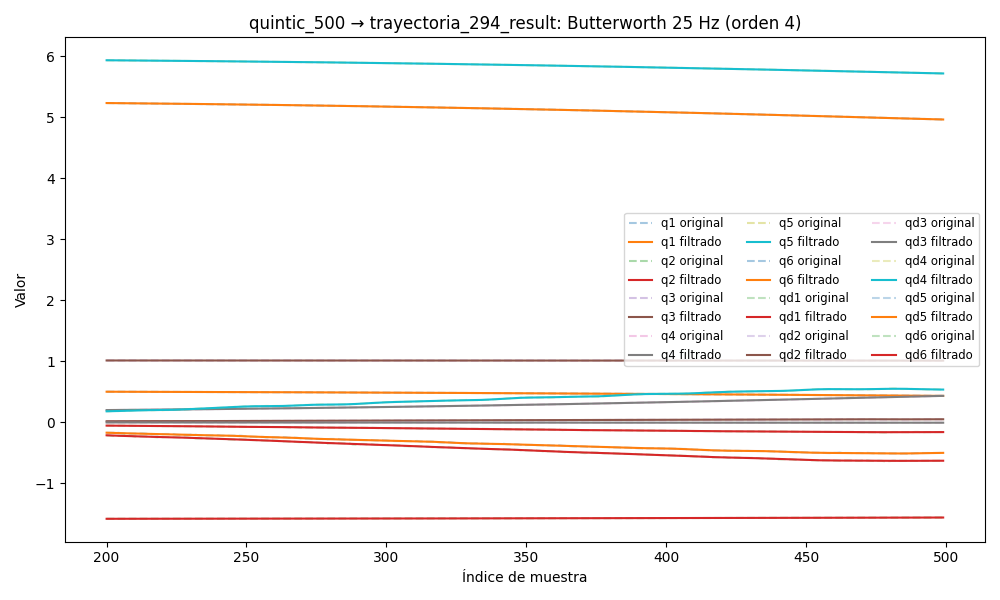

Values plotted in this chart, from the file beside it:
timestamp, q1, q2, q3, q4, q5, q6, qd1, qd2, qd3, qd4, qd5, qd6, tau1, tau2, tau3, tau4, tau5, tau6
1749039237, 0.5095, -1.583, 1.014, 0.1742, 5.959, 5.264, 0.01169, -0.002884, 0.005988, 0.0005413, 0.0004046, 0.0005326, 0.1872, -0.801, -0.7022, 0.08248, 0.3887, 0.1577
1749039237, 0.5095, -1.583, 1.014, 0.1742, 5.959, 5.264, 0.009545, -0.002365, 0.004869, 0.0005318, 0.0003816, 0.0005152, 0.1872, -0.801, -0.7022, 0.08248, 0.3887, 0.1577
1749039237, 0.5095, -1.583, 1.014, 0.1742, 5.959, 5.264, 0.007428, -0.00185, 0.003776, 0.000524, 0.0003591, 0.0004972, 0.1122, -0.7971, -0.6911, 0.07813, 0.3666, 0.148
1749039237, 0.5096, -1.583, 1.014, 0.1742, 5.959, 5.264, 0.005373, -0.001343, 0.002736, 0.0005169, 0.0003374, 0.0004789, 0.1174, -0.7718, -0.7282, 0.06537, 0.3602, 0.1497
1749039237, 0.5096, -1.583, 1.014, 0.1742, 5.959, 5.264, 0.003411, -0.0008497, 0.001771, 0.0005096, 0.0003168, 0.0004606, 0.1174, -0.7718, -0.7282, 0.06537, 0.3602, 0.1497
1749039237, 0.5096, -1.583, 1.014, 0.1742, 5.959, 5.264, 0.001573, -0.0003728, 0.0008993, 0.0005005, 0.0002974, 0.0004427, 0.09148, -0.7286, -0.7307, 0.07309, 0.3687, 0.1646
1749039237, 0.5096, -1.583, 1.014, 0.1742, 5.959, 5.264, -0.000115, 8.466401493404944e-05, 0.0001341, 0.0004882, 0.0002795, 0.0004259, 0.107, -0.7317, -0.7491, 0.08744, 0.3567, 0.125
1749039237, 0.5096, -1.583, 1.014, 0.1742, 5.959, 5.264, -0.001631, 0.0005202, -0.0005174, 0.0004713, 0.000263, 0.0004108, 0.06597, -0.7021, -0.7698, 0.08075, 0.363, 0.1377
1749039237, 0.5096, -1.583, 1.014, 0.1742, 5.959, 5.264, -0.002957, 0.0009311, -0.001053, 0.0004482, 0.0002479, 0.0003981, 0.07029, -0.6767, -0.7831, 0.08131, 0.3609, 0.1317
1749039237, 0.5096, -1.583, 1.014, 0.1742, 5.959, 5.264, -0.004083, 0.001314, -0.001476, 0.0004178, 0.0002343, 0.0003888, 0.07029, -0.6767, -0.7831, 0.08131, 0.3609, 0.1317
1749039237, 0.5096, -1.583, 1.014, 0.1742, 5.959, 5.264, -0.005004, 0.001665, -0.001792, 0.0003797, 0.000222, 0.0003836, 0.02579, -0.6825, -0.8016, 0.09056, 0.3332, 0.1428
1749039237, 0.5096, -1.583, 1.014, 0.1742, 5.959, 5.264, -0.005718, 0.001979, -0.002013, 0.0003337, 0.0002107, 0.0003833, 0.02579, -0.6825, -0.8016, 0.09056, 0.3332, 0.1428
1749039237, 0.5095, -1.583, 1.014, 0.1742, 5.959, 5.264, -0.006232, 0.002251, -0.002151, 0.000281, 0.0002005, 0.0003885, 0.06855, -0.6632, -0.8119, 0.08024, 0.3471, 0.1513
1749039237, 0.5095, -1.583, 1.014, 0.1742, 5.959, 5.264, -0.006554, 0.002474, -0.002218, 0.0002236, 0.000191, 0.0003997, 0.08093, -0.6582, -0.833, 0.09003, 0.3522, 0.1594
1749039237, 0.5095, -1.583, 1.014, 0.1742, 5.959, 5.264, -0.0067, 0.002643, -0.002229, 0.0001647, 0.0001821, 0.0004169, 0.08093, -0.6582, -0.833, 0.09003, 0.3522, 0.1594
1749039237, 0.5095, -1.583, 1.014, 0.1742, 5.959, 5.264, -0.006684, 0.002754, -0.002197, 0.0001086, 0.0001737, 0.00044, 0.06006, -0.6596, -0.8389, 0.1043, 0.3385, 0.1409
1749039237, 0.5095, -1.583, 1.014, 0.1742, 5.959, 5.264, -0.006529, 0.002803, -0.002134, 6.086514163414784e-05, 0.0001657, 0.0004684, 0.05734, -0.6715, -0.8423, 0.1008, 0.3423, 0.1414
1749039237, 0.5095, -1.583, 1.014, 0.1742, 5.959, 5.264, -0.006254, 0.002792, -0.002051, 2.760978477382757e-05, 0.0001581, 0.0005012, 0.05734, -0.6715, -0.8423, 0.1008, 0.3423, 0.1414
1749039237, 0.5094, -1.583, 1.014, 0.1742, 5.959, 5.264, -0.005884, 0.002722, -0.001957, 1.5556304530589464e-05, 0.0001509, 0.000537, 0.06704, -0.69, -0.8462, 0.1175, 0.3502, 0.1596
1749039237, 0.5094, -1.583, 1.014, 0.1742, 5.959, 5.264, -0.005442, 0.002598, -0.00186, 3.1354923847533384e-05, 0.0001443, 0.0005741, 0.06704, -0.69, -0.8462, 0.1175, 0.3502, 0.1596
1749039237, 0.5094, -1.583, 1.014, 0.1742, 5.959, 5.264, -0.004951, 0.002428, -0.001766, 8.103272766260264e-05, 0.0001385, 0.0006104, 0.04901, -0.6563, -0.8672, 0.108, 0.3413, 0.1713
1749039237, 0.5094, -1.583, 1.014, 0.1742, 5.959, 5.264, -0.004435, 0.002221, -0.001678, 0.0001693, 0.0001335, 0.0006436, 0.04855, -0.666, -0.8541, 0.1236, 0.3624, 0.1429
1749039237, 0.5094, -1.583, 1.014, 0.1742, 5.959, 5.264, -0.003912, 0.001988, -0.001601, 0.0002991, 0.0001297, 0.0006713, 0.04855, -0.666, -0.8541, 0.1236, 0.3624, 0.1429
1749039237, 0.5094, -1.583, 1.014, 0.1742, 5.959, 5.264, -0.003402, 0.001742, -0.001538, 0.0004708, 0.0001272, 0.0006914, 0.06543, -0.6848, -0.8619, 0.1327, 0.3484, 0.1453
1749039237, 0.5094, -1.583, 1.014, 0.1742, 5.959, 5.264, -0.00292, 0.001492, -0.001488, 0.0006816, 0.0001261, 0.0007016, 0.04903, -0.6661, -0.8688, 0.1295, 0.3391, 0.1473
1749039237, 0.5094, -1.583, 1.014, 0.1742, 5.959, 5.264, -0.002477, 0.001251, -0.001452, 0.000926, 0.0001264, 0.0007005, 0.03264, -0.6774, -0.8581, 0.1221, 0.3542, 0.1384
1749039237, 0.5094, -1.583, 1.014, 0.1742, 5.959, 5.264, -0.002082, 0.001027, -0.00143, 0.001195, 0.0001281, 0.000687, 0.04606, -0.6717, -0.881, 0.1441, 0.3557, 0.1618
1749039237, 0.5094, -1.583, 1.014, 0.1742, 5.959, 5.264, -0.001741, 0.0008266, -0.00142, 0.001478, 0.0001309, 0.0006609, 0.04606, -0.6717, -0.881, 0.1441, 0.3557, 0.1618
1749039237, 0.5094, -1.583, 1.014, 0.1742, 5.959, 5.264, -0.001455, 0.0006556, -0.001419, 0.00176, 0.0001344, 0.0006229, 0.0698, -0.6865, -0.8841, 0.1372, 0.3426, 0.1555
1749039237, 0.5094, -1.583, 1.014, 0.1742, 5.959, 5.264, -0.001224, 0.0005159, -0.001424, 0.002029, 0.0001379, 0.0005746, 0.0698, -0.6865, -0.8841, 0.1372, 0.3426, 0.1555
1749039237, 0.5094, -1.583, 1.014, 0.1742, 5.959, 5.264, -0.001042, 0.0004074, -0.001433, 0.00227, 0.0001407, 0.0005186, 0.03326, -0.6939, -0.8756, 0.1167, 0.3577, 0.1422
1749039237, 0.5094, -1.583, 1.014, 0.1742, 5.959, 5.264, -0.0009043, 0.000328, -0.00144, 0.002471, 0.000142, 0.0004587, 0.04259, -0.6903, -0.8713, 0.09629, 0.3581, 0.1354
1749039237, 0.5094, -1.583, 1.014, 0.1742, 5.959, 5.264, -0.0007999, 0.0002736, -0.001443, 0.002625, 0.0001407, 0.0003992, 0.04259, -0.6903, -0.8713, 0.09629, 0.3581, 0.1354
1749039237, 0.5094, -1.583, 1.014, 0.1742, 5.959, 5.264, -0.0007187, 0.0002388, -0.001437, 0.002725, 0.0001362, 0.0003451, 0.02568, -0.696, -0.8689, 0.1126, 0.3606, 0.1393
1749039237, 0.5094, -1.583, 1.014, 0.1742, 5.959, 5.264, -0.000649, 0.0002173, -0.00142, 0.002771, 0.0001277, 0.0003018, 0.02568, -0.696, -0.8689, 0.1126, 0.3606, 0.1393
1749039237, 0.5094, -1.583, 1.014, 0.1742, 5.959, 5.264, -0.0005792, 0.0002025, -0.001391, 0.002767, 0.0001148, 0.0002744, 0.03593, -0.7052, -0.8689, 0.1043, 0.3721, 0.1445
1749039237, 0.5094, -1.583, 1.014, 0.1742, 5.959, 5.264, -0.0004986, 0.000188, -0.001347, 0.002721, 9.746875197389875e-05, 0.0002676, 0.03125, -0.7109, -0.8527, 0.1142, 0.3736, 0.1324
1749039237, 0.5094, -1.583, 1.014, 0.1742, 5.959, 5.264, -0.0003983, 0.0001678, -0.001289, 0.002646, 7.627731874295238e-05, 0.0002845, 0.03125, -0.7109, -0.8527, 0.1142, 0.3736, 0.1324
1749039237, 0.5094, -1.583, 1.014, 0.1742, 5.959, 5.264, -0.0002718, 0.0001373, -0.001218, 0.002556, 5.2333820840681696e-05, 0.0003268, 0.05973, -0.7241, -0.8567, 0.1316, 0.358, 0.1389
1749039237, 0.5094, -1.583, 1.014, 0.1743, 5.959, 5.264, -0.0001159, 9.29703008639934e-05, -0.001137, 0.00247, 2.739779708282587e-05, 0.0003932, 0.05973, -0.7241, -0.8567, 0.1316, 0.358, 0.1389
1749039237, 0.5094, -1.583, 1.014, 0.1743, 5.959, 5.264, 6.920490317108902e-05, 3.288626665470487e-05, -0.001048, 0.002405, 3.841898023901157e-06, 0.0004796, 0.05056, -0.7404, -0.845, 0.1103, 0.3788, 0.1274
1749039237, 0.5094, -1.583, 1.014, 0.1743, 5.959, 5.264, 0.0002795, -4.3276425415555495e-05, -0.0009538, 0.002382, -1.544789783699751e-05, 0.0005784, 0.06814, -0.7462, -0.8507, 0.138, 0.3909, 0.137
1749039237, 0.5094, -1.583, 1.014, 0.1743, 5.959, 5.264, 0.0005075, -0.0001343, -0.0008592, 0.002417, -2.7257636019636826e-05, 0.0006783, 0.06814, -0.7462, -0.8507, 0.138, 0.3909, 0.137
1749039237, 0.5094, -1.583, 1.014, 0.1743, 5.959, 5.264, 0.0007429, -0.0002376, -0.0007672, 0.002529, -2.831992421250334e-05, 0.0007643, 0.1126, -0.8024, -0.8548, 0.1438, 0.4, 0.1244
1749039237, 0.5094, -1.583, 1.014, 0.1743, 5.959, 5.264, 0.0009733, -0.0003496, -0.0006813, 0.002736, -1.5673020022574938e-05, 0.0008181, 0.1345, -0.834, -0.8655, 0.1486, 0.398, 0.1309
1749039237, 0.5094, -1.583, 1.014, 0.1743, 5.959, 5.264, 0.001186, -0.0004659, -0.0006045, 0.003051, 1.2909991488461667e-05, 0.000819, 0.1345, -0.834, -0.8655, 0.1486, 0.398, 0.1309
1749039237, 0.5094, -1.583, 1.014, 0.1743, 5.959, 5.264, 0.001368, -0.000582, -0.0005394, 0.003487, 5.844718121179006e-05, 0.0007453, 0.1045, -0.8203, -0.8744, 0.1429, 0.436, 0.09583
1749039237, 0.5094, -1.583, 1.014, 0.1743, 5.959, 5.264, 0.00151, -0.0006938, -0.000488, 0.004054, 0.0001203, 0.0005754, 0.1045, -0.8203, -0.8744, 0.1429, 0.436, 0.09583
1749039237, 0.5094, -1.583, 1.014, 0.1743, 5.959, 5.264, 0.001605, -0.0007974, -0.0004516, 0.004758, 0.0001956, 0.0002899, 0.1211, -0.8239, -0.8725, 0.1353, 0.4176, 0.117
1749039237, 0.5094, -1.583, 1.014, 0.1743, 5.959, 5.264, 0.001649, -0.00089, -0.0004311, 0.0056, 0.000279, -0.0001267, 0.1177, -0.8371, -0.8686, 0.1451, 0.4266, 0.08843
1749039237, 0.5094, -1.583, 1.014, 0.1743, 5.959, 5.264, 0.001642, -0.0009694, -0.0004265, 0.006577, 0.0003626, -0.0006842, 0.1177, -0.8371, -0.8686, 0.1451, 0.4266, 0.08843
1749039237, 0.5094, -1.583, 1.014, 0.1744, 5.959, 5.264, 0.001589, -0.001035, -0.0004373, 0.007677, 0.0004357, -0.001385, 0.1236, -0.8391, -0.8665, 0.1336, 0.4041, 0.07567
1749039237, 0.5094, -1.583, 1.014, 0.1744, 5.959, 5.264, 0.001494, -0.001085, -0.0004623, 0.008882, 0.0004849, -0.002225, 0.1236, -0.8391, -0.8665, 0.1336, 0.4041, 0.07567
1749039237, 0.5094, -1.583, 1.014, 0.1744, 5.959, 5.264, 0.001364, -0.001119, -0.0004997, 0.01017, 0.0004951, -0.003189, 0.1006, -0.8727, -0.8752, 0.1351, 0.4059, 0.0359
1749039237, 0.5094, -1.583, 1.014, 0.1744, 5.959, 5.264, 0.001205, -0.001139, -0.000547, 0.01149, 0.0004497, -0.004259, 0.1291, -0.8374, -0.8824, 0.1372, 0.384, 0.01709
1749039237, 0.5094, -1.583, 1.014, 0.1744, 5.959, 5.264, 0.001021, -0.001143, -0.0006013, 0.01283, 0.000332, -0.005406, 0.1291, -0.8374, -0.8824, 0.1372, 0.384, 0.01709
1749039237, 0.5094, -1.583, 1.014, 0.1745, 5.959, 5.264, 0.0008135, -0.001132, -0.0006592, 0.01413, 0.0001258, -0.006602, 0.1099, -0.8349, -0.8718, 0.1421, 0.324, -0.01316
1749039237, 0.5094, -1.583, 1.014, 0.1745, 5.959, 5.264, 0.0005825, -0.001107, -0.0007169, 0.01535, -0.0001828, -0.007816, 0.1134, -0.8483, -0.879, 0.1367, 0.3079, -0.01762
1749039237, 0.5094, -1.583, 1.014, 0.1745, 5.959, 5.264, 0.0003239, -0.001068, -0.0007707, 0.01644, -0.0006052, -0.009021, 0.1134, -0.8483, -0.879, 0.1367, 0.3079, -0.01762
1749039237, 0.5094, -1.583, 1.014, 0.1746, 5.959, 5.264, 3.108613863609953e-05, -0.001018, -0.0008171, 0.01736, -0.001149, -0.0102, 0.07835, -0.8183, -0.874, 0.1532, 0.2776, -0.005669
... 5,876 more rows
